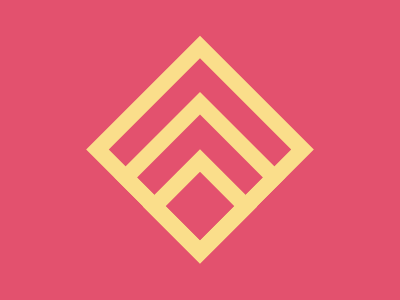

Reproduce this picture with HTML and CSS.

<div class="sq-parent">
  <div class="sq small"></div>
  <div class="sq medium"></div>
  <div class="sq big"></div>
</div>
<style>
  body {
    margin: 0;
    padding: 0;
    background: #E3516E;
    box-sizing: border-box;
  }
  .sq-parent {
    position: relative;
    width: 100%;
    height: 100%;
  }
  .sq {
    position: absolute;
    left: 50%;
    
    transform: translate(-50%, 0) rotate(45deg);
    border: 16px solid #FADE8B;
  }
  .sq.big {
    bottom: 70;
    width: 129px;
    height: 129px;
  }
  .sq.medium {
    bottom: 62;
    width: 89px;
    height: 89px;
  }
  .sq.small {
    bottom: 53;
    width: 49px;
    height: 49px;
  }
</style>
